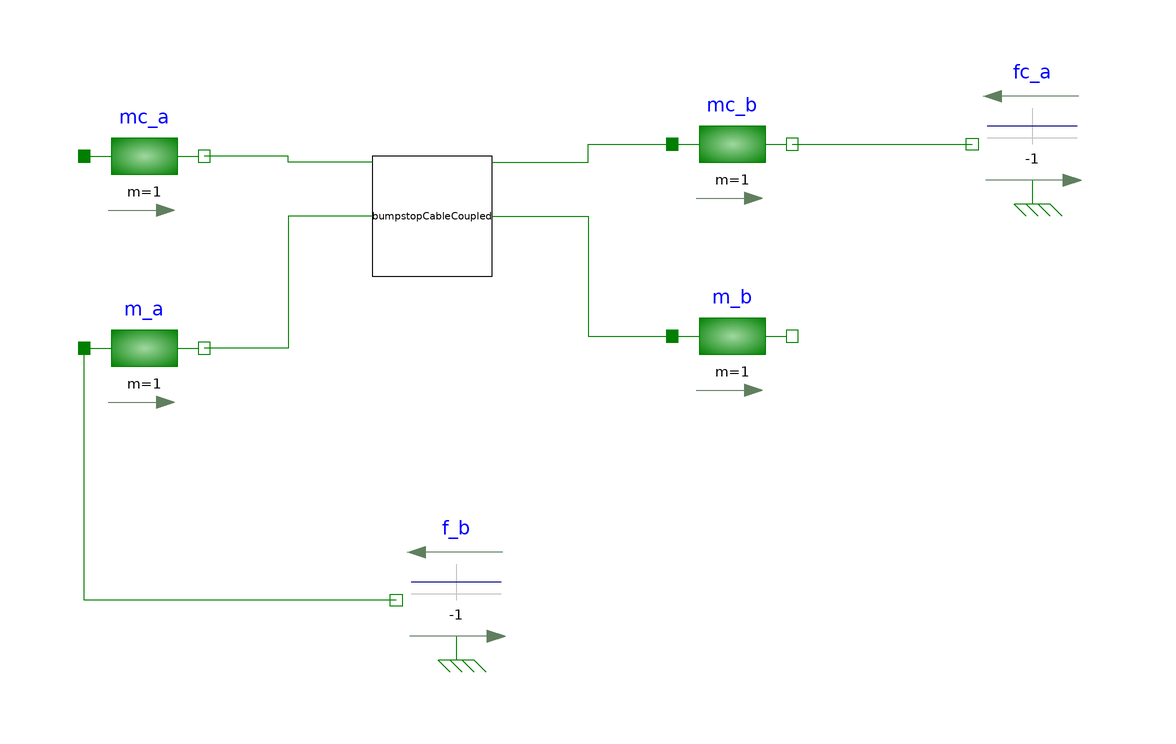

The component connection diagram of the Modelica model below, drawn from its own Placement and Line annotations.

model BumpstopCableCoupledTest_fixed_flipped
  CableCoupledTests bumpstopCableCoupled(
    fix_a=true,
    fix_b=true,
    k=1e3,
    c=0) annotation (Placement(transformation(extent={{-8,-8},{12,12}})));
  Modelica.Mechanics.Translational.Components.Mass mc_a(
    m=1,
    s(fixed=true, start=1),
    v(fixed=true)) annotation (Placement(transformation(extent={{-56,2},{-36,22}})));
  Modelica.Mechanics.Translational.Components.Mass mc_b(
    m=1,
    s(fixed=true, start=2),
    v(fixed=true)) annotation (Placement(transformation(extent={{42,4},{62,24}})));
  Modelica.Mechanics.Translational.Components.Mass m_a(
    m=1,
    s(fixed=true, start=0),
    v(fixed=true)) annotation (Placement(transformation(extent={{-56,-30},{-36,-10}})));
  Modelica.Mechanics.Translational.Components.Mass m_b(
    m=1,
    s(fixed=true, start=0.9),
    v(fixed=true)) annotation (Placement(transformation(extent={{42,-28},{62,-8}})));
  Modelica.Mechanics.Translational.Sources.ConstantForce f_b(f_constant=-1)
                                                                           annotation (Placement(transformation(extent={{16,-72},{-4,-52}})));
  Modelica.Mechanics.Translational.Sources.ConstantForce fc_a(f_constant=-1)
                                                                            annotation (Placement(transformation(extent={{112,4},{92,24}})));
equation

  connect(bumpstopCableCoupled.flangeCable_a, mc_a.flange_b) annotation (Line(points={{-8,11},{-22,11},{-22,12},{-36,12}}, color={0,127,0}));
  connect(bumpstopCableCoupled.flangeCable_b, mc_b.flange_a) annotation (Line(points={{12,11},{28,11},{28,14},{42,14}}, color={0,127,0}));
  connect(bumpstopCableCoupled.flange_a, m_a.flange_b) annotation (Line(points={{-8,2},{-22,2},{-22,-20},{-36,-20}}, color={0,127,0}));
  connect(bumpstopCableCoupled.flange_b, m_b.flange_a) annotation (Line(points={{12,2},{28,2},{28,-18},{42,-18}}, color={0,127,0}));
  connect(f_b.flange, m_a.flange_a) annotation (Line(points={{-4,-62},{-56,-62},{-56,-20}}, color={0,127,0}));
  connect(mc_b.flange_b, fc_a.flange) annotation (Line(points={{62,14},{92,14}}, color={0,127,0}));
  annotation (Icon(coordinateSystem(preserveAspectRatio=false)), Diagram(coordinateSystem(preserveAspectRatio=false)));
end BumpstopCableCoupledTest_fixed_flipped;